Run: headless pygame with SDL's dummy video driver; simulated clock (each Clock.tick advances the game by its frame time, no real sleeping); random seed 0; keys injected as events and as key.get_pressed() state; mouse plan: one left click at the window centre at the start of phase 2, then a move to the lower-right quarter at the start of phase 3; restart key R tapped at the start of phases 3 and 4.
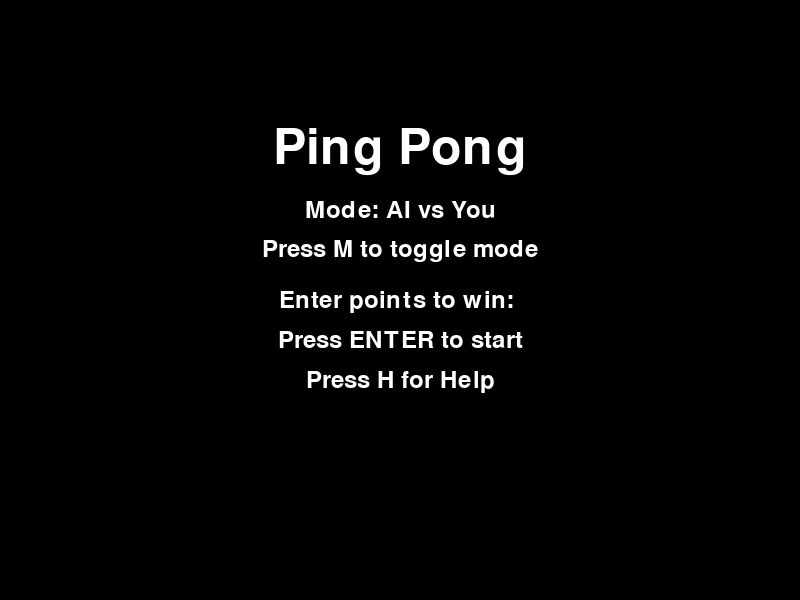
Frame 1 of 4 · flips 1–60 · no input
Frame 2 of 4 · flips 61–180 · clicked the window centre · tapped SPACE, RETURN · held RIGHT (→), D · screen unchanged from frame 1, image omitted
Frame 3 of 4 · flips 181–300 · moved the mouse to the lower-right quarter · tapped R · held DOWN (↓), S · screen unchanged from frame 2, image omitted
Frame 4 of 4 · flips 301–420 · tapped R · held LEFT (←), A, UP (↑), W · screen unchanged from frame 3, image omitted

The pygame program that drew these frames:

import pygame
import sys

# Initialize Pygame
pygame.init()

# Constants
WIDTH, HEIGHT = 800, 600
FPS = 60
PADDLE_WIDTH, PADDLE_HEIGHT = 10, 100
BALL_RADIUS = 8
PADDLE_SPEED = 5
BALL_SPEED_X = 4
BALL_SPEED_Y = 4

# Colors
WHITE = (255, 255, 255)
BLACK = (0, 0, 0)
GRAY = (200, 200, 200)

# Setup screen
screen = pygame.display.set_mode((WIDTH, HEIGHT))
pygame.display.set_caption("Ping Pong")
clock = pygame.time.Clock()

# Fonts
default_font = pygame.font.Font(None, 74)
small_font = pygame.font.Font(None, 36)

# Utility to draw centered text
def draw_text(text, font, color, x, y):
    surf = font.render(text, True, color)
    rect = surf.get_rect(center=(x, y))
    screen.blit(surf, rect)

# Main game function
def main():
    state = 'menu'            # menu, help, play, gameover
    input_text = ''           # score limit input
    score_limit = None
    left_score, right_score = 0, 0
    winner = ''
    modes = ['AI vs You', '2 Players']
    mode_index = 0

    # Game objects
    left_paddle = pygame.Rect(50, (HEIGHT - PADDLE_HEIGHT) // 2, PADDLE_WIDTH, PADDLE_HEIGHT)
    right_paddle = pygame.Rect(WIDTH - 50 - PADDLE_WIDTH, (HEIGHT - PADDLE_HEIGHT) // 2, PADDLE_WIDTH, PADDLE_HEIGHT)
    ball = pygame.Rect((WIDTH - BALL_RADIUS * 2) // 2, (HEIGHT - BALL_RADIUS * 2) // 2, BALL_RADIUS * 2, BALL_RADIUS * 2)
    ball_speed_x, ball_speed_y = BALL_SPEED_X, BALL_SPEED_Y
    reset_btn = pygame.Rect(WIDTH // 2 - 60, HEIGHT // 2 + 50, 120, 50)

    running = True
    while running:
        clock.tick(FPS)
        for event in pygame.event.get():
            if event.type == pygame.QUIT:
                running = False

            if state == 'menu':
                if event.type == pygame.KEYDOWN:
                    if event.key == pygame.K_m:
                        mode_index = (mode_index + 1) % len(modes)
                    elif event.key == pygame.K_h:
                        state = 'help'
                    elif event.key == pygame.K_BACKSPACE:
                        input_text = input_text[:-1]
                    elif event.key == pygame.K_RETURN:
                        if input_text.isdigit() and int(input_text) > 0:
                            score_limit = int(input_text)
                            mode = modes[mode_index]
                            left_score, right_score = 0, 0
                            ball.center = (WIDTH // 2, HEIGHT // 2)
                            ball_speed_x, ball_speed_y = BALL_SPEED_X, BALL_SPEED_Y
                            state = 'play'
                    elif event.unicode.isdigit():
                        input_text += event.unicode

            elif state == 'help':
                if event.type == pygame.KEYDOWN and event.key == pygame.K_b:
                    state = 'menu'

            elif state == 'gameover':
                if event.type == pygame.MOUSEBUTTONDOWN and reset_btn.collidepoint(event.pos):
                    state = 'menu'
                    input_text = ''
                elif event.type == pygame.KEYDOWN and event.key == pygame.K_r:
                    state = 'menu'
                    input_text = ''

        screen.fill(BLACK)

        if state == 'menu':
            draw_text("Ping Pong", default_font, WHITE, WIDTH // 2, HEIGHT // 4)
            draw_text(f"Mode: {modes[mode_index]}", small_font, WHITE, WIDTH // 2, HEIGHT // 4 + 60)
            draw_text("Press M to toggle mode", small_font, WHITE, WIDTH // 2, HEIGHT // 4 + 100)
            draw_text(f"Enter points to win: {input_text}", small_font, WHITE, WIDTH // 2, HEIGHT // 2)
            draw_text("Press ENTER to start", small_font, WHITE, WIDTH // 2, HEIGHT // 2 + 40)
            draw_text("Press H for Help", small_font, WHITE, WIDTH // 2, HEIGHT // 2 + 80)

        elif state == 'help':
            draw_text("How to Play", default_font, WHITE, WIDTH // 2, HEIGHT // 6)
            draw_text("M: Toggle AI/2P in menu", small_font, WHITE, WIDTH // 2, HEIGHT // 6 + 60)
            draw_text("Type digits + Enter: Set points to win", small_font, WHITE, WIDTH // 2, HEIGHT // 6 + 100)
            draw_text("In-game Controls:", small_font, WHITE, WIDTH // 2, HEIGHT // 6 + 160)
            draw_text("Player 2 (Right): Up/Down arrows", small_font, WHITE, WIDTH // 2, HEIGHT // 6 + 200)
            draw_text("Player 1 (Left in 2P): W/S keys", small_font, WHITE, WIDTH // 2, HEIGHT // 6 + 240)
            draw_text("Reset (after win): Click Reset or press R", small_font, WHITE, WIDTH // 2, HEIGHT // 6 + 280)
            draw_text("Press B to go back", small_font, WHITE, WIDTH // 2, HEIGHT // 6 + 340)

        elif state == 'play':
            # Left paddle
            if mode == 'AI vs You':
                if left_paddle.centery < ball.centery and left_paddle.bottom < HEIGHT:
                    left_paddle.y += PADDLE_SPEED
                if left_paddle.centery > ball.centery and left_paddle.top > 0:
                    left_paddle.y -= PADDLE_SPEED
            else:
                keys = pygame.key.get_pressed()
                if keys[pygame.K_w] and left_paddle.top > 0:
                    left_paddle.y -= PADDLE_SPEED
                if keys[pygame.K_s] and left_paddle.bottom < HEIGHT:
                    left_paddle.y += PADDLE_SPEED

            # Right paddle
            keys = pygame.key.get_pressed()
            if keys[pygame.K_UP] and right_paddle.top > 0:
                right_paddle.y -= PADDLE_SPEED
            if keys[pygame.K_DOWN] and right_paddle.bottom < HEIGHT:
                right_paddle.y += PADDLE_SPEED

            # Ball movement
            ball.x += ball_speed_x
            ball.y += ball_speed_y
            if ball.top <= 0 or ball.bottom >= HEIGHT:
                ball_speed_y *= -1
            if ball.colliderect(left_paddle) and ball_speed_x < 0:
                ball_speed_x *= -1
            if ball.colliderect(right_paddle) and ball_speed_x > 0:
                ball_speed_x *= -1

            # Scoring
            if ball.left <= 0:
                right_score += 1
                ball.center = (WIDTH // 2, HEIGHT // 2)
                ball_speed_x = BALL_SPEED_X
            if ball.right >= WIDTH:
                left_score += 1
                ball.center = (WIDTH // 2, HEIGHT // 2)
                ball_speed_x = -BALL_SPEED_X

            # Win check
            if score_limit and (left_score >= score_limit or right_score >= score_limit):
                if mode == 'AI vs You':
                    winner = 'AI' if left_score >= score_limit else 'You'
                else:
                    winner = 'Left Player' if left_score >= score_limit else 'Right Player'
                state = 'gameover'

            # Draw
            pygame.draw.rect(screen, WHITE, left_paddle)
            pygame.draw.rect(screen, WHITE, right_paddle)
            pygame.draw.ellipse(screen, WHITE, ball)
            pygame.draw.aaline(screen, WHITE, (WIDTH // 2, 0), (WIDTH // 2, HEIGHT))
            draw_text(str(left_score), default_font, WHITE, WIDTH // 4, 50)
            draw_text(str(right_score), default_font, WHITE, WIDTH * 3 // 4, 50)

        elif state == 'gameover':
            draw_text(f"{winner} wins!", default_font, WHITE, WIDTH // 2, HEIGHT // 2)
            pygame.draw.rect(screen, GRAY, reset_btn)
            draw_text("Reset", small_font, BLACK, reset_btn.centerx, reset_btn.centery)

        pygame.display.flip()

    pygame.quit()
    sys.exit()

if __name__ == "__main__":
    main()
